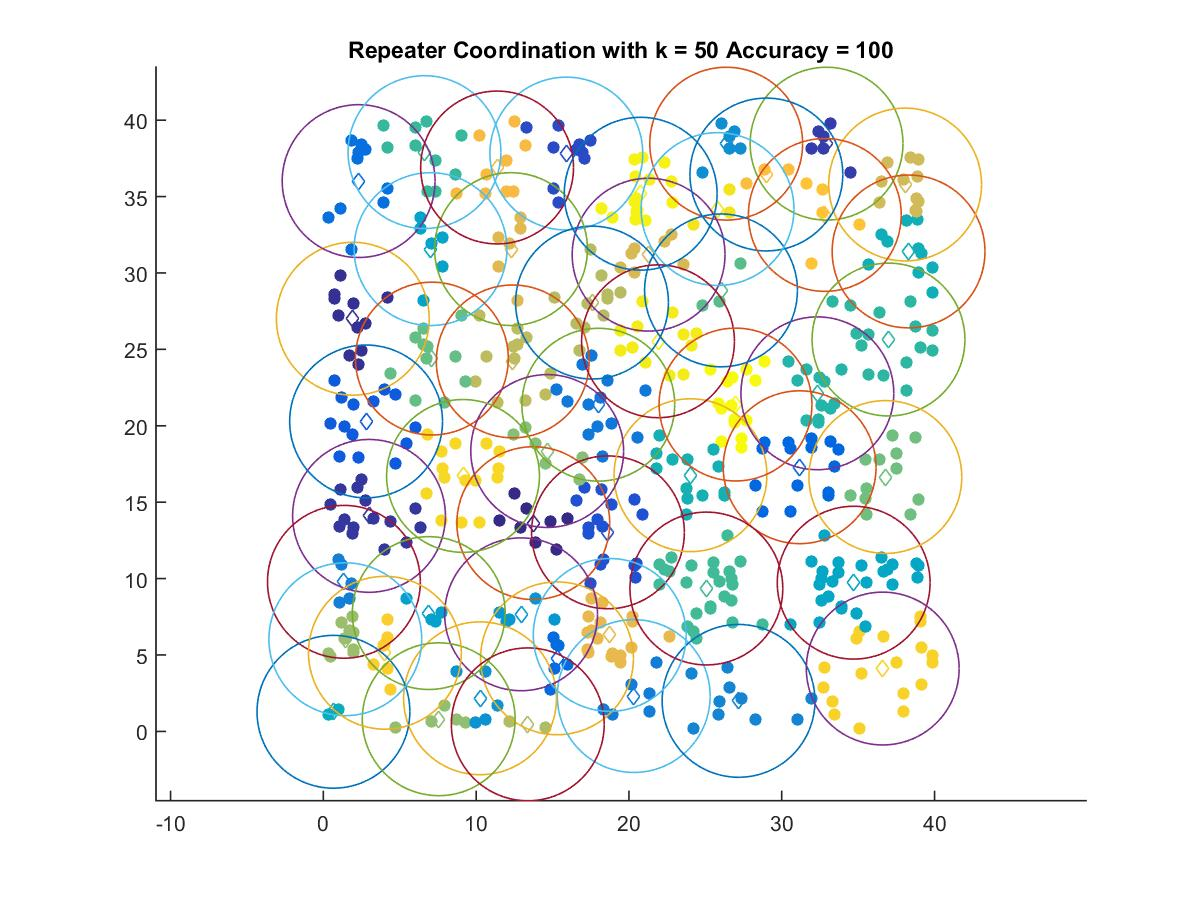

Source data for this figure (header and first rows):
13.74, 13.629
1.929, 27
2.99, 14.1
32.93, 38.46
15.9, 37.81
18.63, 13.03
2.8, 20.28
31.17, 17.29
15.29, 4.781
2.311, 36.01
18, 21.38
20.31, 2.314
1.348, 9.789
27.17, 1.998
26.37, 38.46
10.26, 2.167
12.94, 7.663
6.901, 7.743
7.014, 31.56
34.71, 9.732
0.662, 1.284
38.3, 31.41
24.03, 16.76
32.33, 22.13
36.99, 25.64
6.62, 37.91
25.07, 9.35
26.02, 28.86
7.105, 24.4
36.78, 16.65
14.65, 18.35
7.551, 0.7944
1.44, 6.031
13.38, 0.4614
17.58, 28.06
12.4, 24.21
38.07, 35.79
21.29, 31.2
12.28, 31.56
18.74, 6.313
11.37, 36.9
28.99, 36.44
32.82, 33.8
4.029, 5.147
36.61, 4.112
9.142, 16.72
25.8, 34.18
21.9, 25.53
20.77, 35.19
26.97, 21.39
